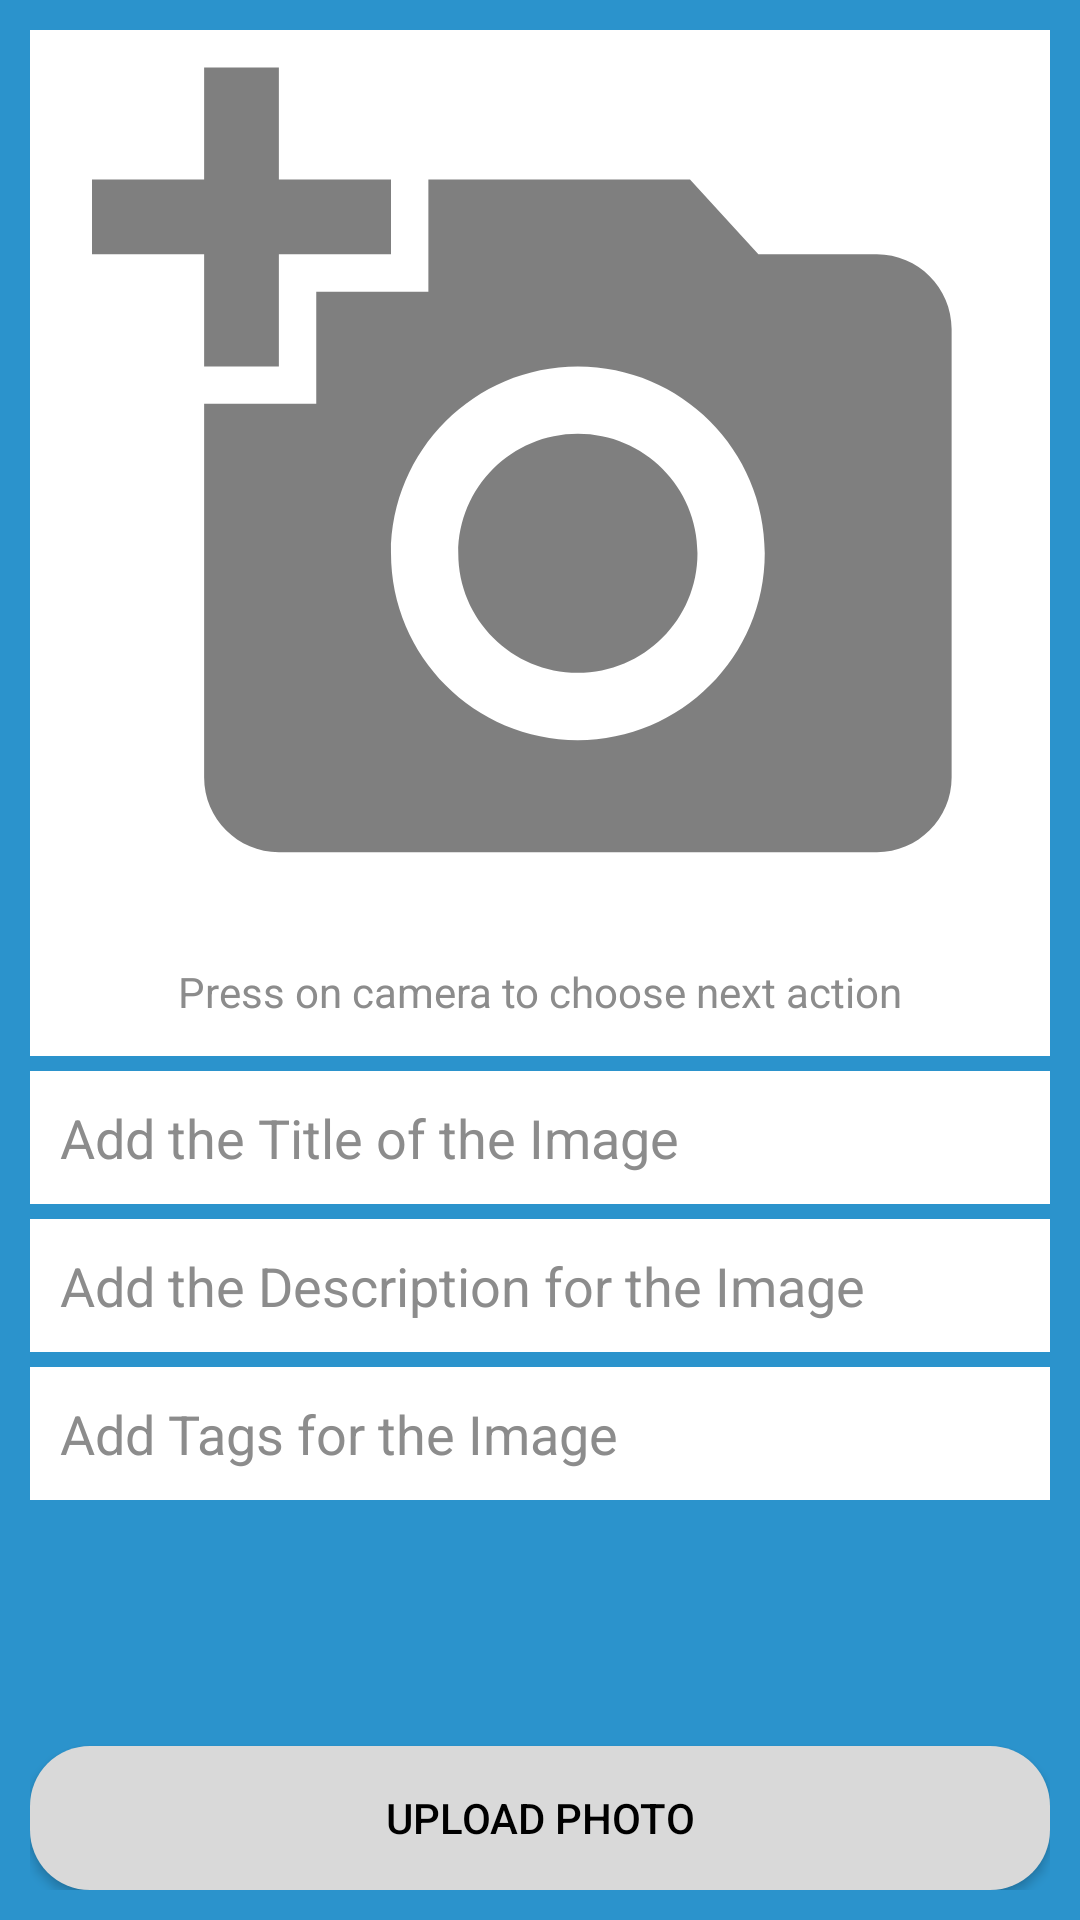

The Android layout XML behind this screen, and the referenced resources:
<!-- AndroidManifest.xml: application theme popupMenuStyle -->
<!-- res/layout/activity_upload_image.xml -->
<?xml version="1.0" encoding="utf-8"?>
<LinearLayout xmlns:android="http://schemas.android.com/apk/res/android"
    android:layout_width="match_parent"
    android:layout_height="fill_parent"
    android:background="#2B93CC"
    android:gravity="center_horizontal"
    android:orientation="vertical"
    android:padding="10dp"
    android:weightSum="10">

    <ImageView
        android:id="@+id/image_upload"
        android:layout_width="match_parent"
        android:layout_height="0dp"
        android:layout_weight="8"
        android:background="#ffff"
        android:gravity="center"
        android:src="@drawable/ic_add_a_photo_black_34dp" />

    <TextView
        android:layout_width="match_parent"
        android:layout_height="wrap_content"
        android:background="#ffff"
        android:gravity="center"
        android:padding="12dp"
        android:text="@string/action_camera_chooser"
        android:textColor="#8c8c8c" />

    <EditText
        android:id="@+id/title_upload"
        android:layout_width="match_parent"
        android:layout_height="wrap_content"
        android:layout_marginTop="5dp"
        android:background="#ffff"
        android:hint="@string/upload_title"
        android:maxLength="50"
        android:padding="10dp"
        android:textColor="#000"
        android:textColorHint="#8c8c8c" />

    <EditText
        android:id="@+id/description_upload"
        android:layout_width="match_parent"
        android:layout_height="wrap_content"
        android:layout_marginTop="5dp"
        android:background="#ffff"
        android:hint="@string/upload_description"
        android:maxLength="50"
        android:padding="10dp"
        android:textColor="#000"
        android:textColorHint="#8c8c8c" />

    <EditText
        android:id="@+id/tags_upload"
        android:layout_width="match_parent"
        android:layout_height="wrap_content"
        android:layout_marginTop="5dp"
        android:background="#ffff"
        android:hint="@string/upload_tags"
        android:maxLength="50"
        android:padding="10dp"
        android:textColor="#000"
        android:textColorHint="#8c8c8c" />

    <RelativeLayout
        android:layout_width="match_parent"
        android:layout_height="55dp"
        android:layout_weight="2">

        <Button
            android:id="@+id/upload_image_button"
            android:layout_width="match_parent"
            android:layout_height="wrap_content"
            android:layout_alignParentBottom="true"
            android:layout_marginTop="20dp"
            android:background="@drawable/button_shape"
            android:text="@string/upload_photo_button"
            android:textColor="#000" />
    </RelativeLayout>
</LinearLayout>
<!-- resources referenced by this layout -->
<resources>
  <!-- drawable button_shape (drawable) -->
  <?xml version="1.0" encoding="utf-8"?>
  <shape xmlns:android="http://schemas.android.com/apk/res/android"
      android:shape="rectangle">
      <corners android:radius="20dp" />
  
      <gradient
          android:angle="45"
          android:centerColor="@color/button_update_email_color"
          android:endColor="@color/button_update_email_color"
          android:startColor="@color/button_update_email_color"
          android:type="linear" />
  </shape>
  <!-- drawable ic_add_a_photo_black_34dp (drawable) -->
  <vector xmlns:android="http://schemas.android.com/apk/res/android"
      android:width="100dp"
      android:height="100dp"
      android:alpha="0.50"
      android:viewportHeight="24.0"
      android:viewportWidth="24.0">
      <path
          android:fillColor="#FF000000"
          android:pathData="M3,4L3,1h2v3h3v2L5,6v3L3,9L3,6L0,6L0,4h3zM6,10L6,7h3L9,4h7l1.83,2L21,6c1.1,0 2,0.9 2,2v12c0,1.1 -0.9,2 -2,2L5,22c-1.1,0 -2,-0.9 -2,-2L3,10h3zM13,19c2.76,0 5,-2.24 5,-5s-2.24,-5 -5,-5 -5,2.24 -5,5 2.24,5 5,5zM9.8,14c0,1.77 1.43,3.2 3.2,3.2s3.2,-1.43 3.2,-3.2 -1.43,-3.2 -3.2,-3.2 -3.2,1.43 -3.2,3.2z" />
  </vector>
  <string name="action_camera_chooser">Press on camera to choose next action</string>
  <string name="upload_description">Add the Description for the Image</string>
  <string name="upload_photo_button">Upload Photo</string>
  <string name="upload_tags">Add Tags for the Image</string>
  <string name="upload_title">Add the Title of the Image</string>
  <style name="popupMenuStyle" parent="Theme.AppCompat.Light.DarkActionBar">
          <item name="android:itemBackground">@color/popupMenu</item>
          <item name="android:textColor">@color/color_white</item>
          <item name="colorPrimary">@color/colorPrimary</item>
          <item name="colorPrimaryDark">@color/colorPrimaryDark</item>
          <item name="colorAccent">@color/blue_grey_500</item>
      </style>
  <color name="button_update_email_color">#d9d9d9</color>
  <color name="popupMenu">#404040</color>
  <color name="color_white">#fff</color>
  <color name="colorPrimary">#2B93CC</color>
  <color name="colorPrimaryDark">#2B93CC</color>
  <color name="blue_grey_500">#4885ed</color>
</resources>
